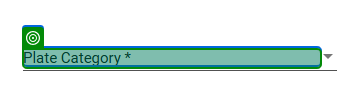
Task: Robotic Enterprise Framework
Workflow: Vehicle_Information_Page-2

Step 1: select "Private" in 'Plate Category *'

Step 2: select "Comprehensive" in 'Type of Policy *' (no picture)

Step 3: select "Yes" in 'Is Brand New *' (no picture)

Step 4: select "Nissan" in 'Vehicle Make *' (no picture)

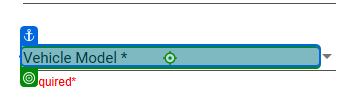
Step 5: select "PATROL" in 'Vehicle Model *'

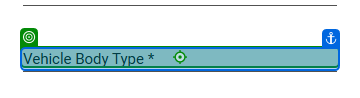
Step 6: type "Sheet Metal" into 'Vehicle Body Type *'

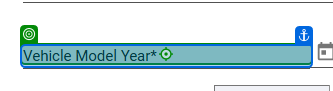
Step 7: type "2000" into 'Vehicle Model Year*'

Step 8: select "8 Cylinder" in 'No.of Cylinder *' (no picture)

Step 9: type "756800" into 'Insured Declared Value …' (no picture)

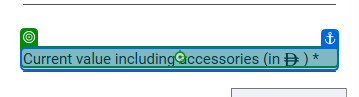
Step 10: type "746300" into 'Current value including…'

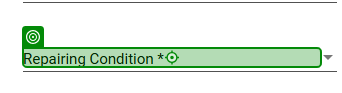
Step 11: select "Non-Agency" in 'Repairing Condition *'

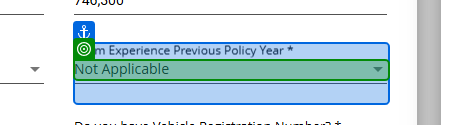
Step 12: select "Not Applicable" in 'Claim Experience Previo…'

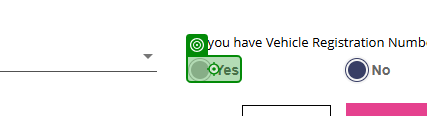
Step 13: click on 'unchecked'

Step 14: click on 'Vehicle Details' (no picture)

Step 15: select "Private" in 'Plate Category *' (same screen as step 1)

Step 16: select "Commercial" in 'Plate Category *' (same screen as step 1)

Step 17: select "Comprehensive" in 'Type of Policy *' (no picture)

Step 18: select "Third party" in 'Type of Policy *' (no picture)

Step 19: select "Yes" in 'Is Brand New *' (no picture)

Step 20: select "No" in 'Is Brand New *' (no picture)

Step 21 [default]: select "Nissan" in 'Vehicle Make *' (no picture) (repeated 2 times)

Step 23: select "Toyota" in 'Vehicle Make *' (no picture)

Step 24: select "Honda" in 'Vehicle Make *' (no picture)

Step 25 [default]: select "PATROL" in 'Vehicle Model *' (same screen as step 5)

Step 26: select "2400" in 'Vehicle Model *' (same screen as step 5)

Step 27: select "PATROL" in 'Vehicle Model *' (same screen as step 5)

Step 28: select "SUNNY" in 'Vehicle Model *' (same screen as step 5)

Step 29: type "[In_Transactionitem.SpecificContent("VehicleModelYear").ToString]" into 'Vehicle Model Year*' (same screen as step 7)

Step 30: click on 'Vehicle Details' (no picture)

Step 31: select "[In_Transactionitem.SpecificContent("NumberOfCylinders").ToString]" in 'No.of Cylinder *' (no picture)

Step 32: select "4 Cylinder" in 'No.of Cylinder *' (no picture)

Step 33: select "6 Cylinder" in 'No.of Cylinder *' (no picture)

Step 34: select "8 Cylinder" in 'No.of Cylinder *' (no picture)

Step 35: select ">8 Cylinder" in 'No.of Cylinder *' (no picture)

Step 36: type "[In_Transactionitem.SpecificContent("InsuredDeclaredValueAED").ToString]" into 'Insured Declared Value …' (no picture)

Step 37: click on 'Vehicle Details' (no picture)

Step 38: type "[In_Transactionitem.SpecificContent("CurrentValueIncludingAccessoriesAED").ToString]" into 'Current value including Accessories' (no picture)

Step 39: click on 'Vehicle Details' (no picture)

Step 40: select "Non-Agency" in 'Repairing Condition *' (same screen as step 11)

Step 41: select "Not Applicable" in 'Claim Experience Previo…' (no picture)

Step 42: select "[In_Transactionitem.SpecificContent("RegistrationPlace").ToString]" in 'Registration Place *' (no picture)

Step 43 [default]: select "Abu Dhabi" in 'Registration Place *' (no picture) (repeated 2 times)

Step 45: select "Ajman" in 'Registration Place *' (no picture)

Step 46: select "Dubai" in 'Registration Place *' (no picture)

Step 47: select "Fujairah" in 'Registration Place *' (no picture)

Step 48: select "Ras al-Khaimah" in 'Registration Place *' (no picture)

Step 49: select "Sharjah" in 'Registration Place *' (no picture)

Step 50: select "Umm al-Quwain" in 'Registration Place *' (no picture)

Step 51: click on 'unchecked' (no picture)

Step 52: type "[In_Transactionitem.SpecificContent("RegistrationDate").ToString]" into 'Registration Date* (dd/…' (no picture)

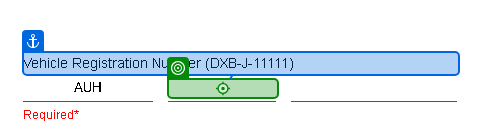
Step 53: type "[In_Transactionitem.SpecificContent("PlateNumber").ToString().Split(" ")(1)]" into 'Vehicle Registration Nu…'

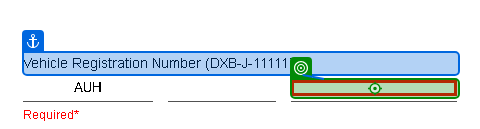
Step 54: type "[In_Transactionitem.SpecificContent("PlateNumber").ToString().Split(" ")(2)]" into 'Vehicle Registration Number 2'

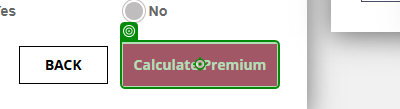
Step 55: click on 'Calculate Premium'

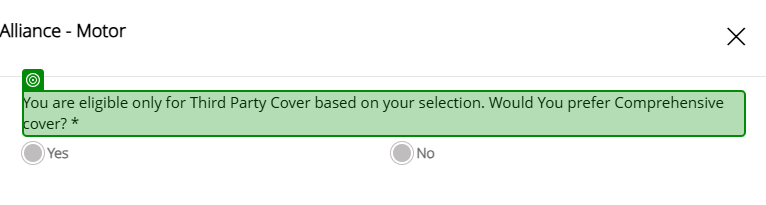
Step 56: check 'You are eligible only f…'

Step 57: click on 'yes' (no picture)

Step 58: click on 'Calculate Premium' (same screen as step 55)

Step 59 [then]: click on 'yes' (no picture)

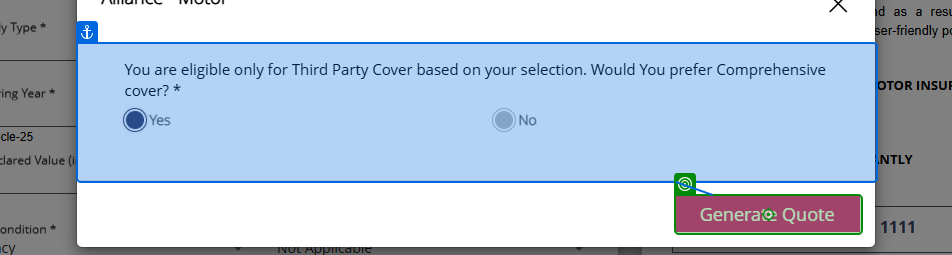
Step 60: click on 'GENERATE QUOTE'

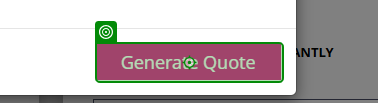
Step 61: click on 'GENERATE QUOTE'

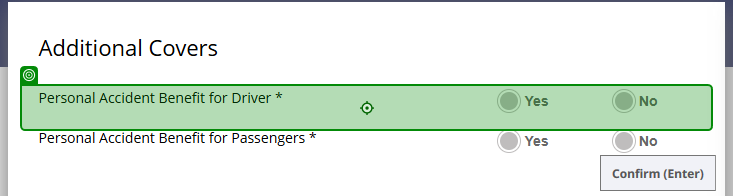
Step 62: check (repeated 2 times)

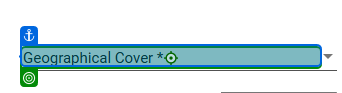
Step 64: select "UAE Only" in 'Geographical Cover *'

Step 65: check (no picture)

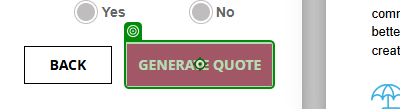
Step 66: click on 'GENERATE QUOTE'